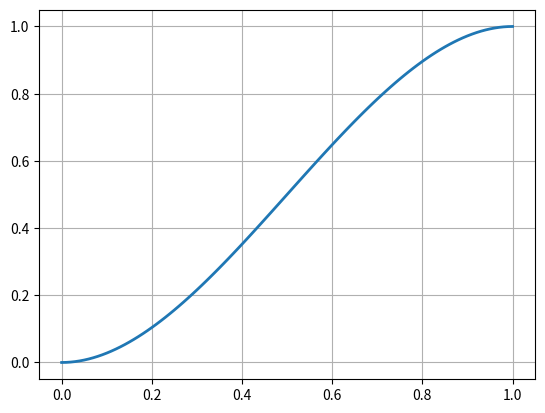

The matplotlib source for this figure: (Note: this script raises an exception after producing the figure.)
# -*- coding: utf-8 -*-
"""
Created on Sat Jul 05 09:51:13 2014

[redacted]
"""
from __future__ import division
import numpy as np
import matplotlib.pyplot as plt
import math
import os

########### ----- Begin Main Function ----- ##########
def main():

#    fig_h, ax_h = create_m_of_n_prob_curve(2, 3, single_prob=0.75, saveFig=False)
#    fig_h.show() 
#    fig_h, ax_h = create_m_of_n_prob_curve(3, 5, single_prob=0.75, saveFig=False)
#    fig_h.show()    
#    fig_h, ax_h = create_m_of_n_prob_curve(4, 7, single_prob=0.75, saveFig=False)
#    fig_h.show() 
#    fig_h, ax_h = create_m_of_n_prob_curve(5, 9, single_prob=0.75, saveFig=False)
#    fig_h.show() 
    
    fig_h, ax_h = create_m_of_n_prob_curves(single_prob=None, 
                                            saveFig=True, 
                                            savePath=None)                                         
    
########### ----- End Main Function ----- ##########



def create_m_of_n_prob_curves(single_prob=None, 
                              saveFig=True, 
                              savePath=None):
    '''
    create_m_of_n_prob_curves(float, 
                              boolean, 
                              string) 
                              -> handle, handle

    Description:
    
    Inputs:
    
    Outputs:
    
    Example:
    
    Author:
[redacted]
    '''                             
    
    # Initialize handles
    fig_h=None
    ax_h=None
    # Define m of n combo list
    combo_list = [[2, 3], [3, 5], [4, 7], [5, 9]]
    # Iterate through m of n combo list
    for combo in combo_list:
        # Add curve to axis
        [fig_h, ax_h] = create_single_m_of_n_prob_curve(combo[0], 
                                                        combo[1], 
                                                        fig_h=fig_h, 
                                                        ax_h=ax_h, 
                                                        single_prob=single_prob,
                                                        saveFig=False)
    # Add legend to axis                                                        
    ax_h.legend(loc='center right')
    
    # Define and add plot title
    plot_title = 'Binomial Aggregation Probability Curves'
    ax_h.set_title(plot_title)
    # Define and add figure window title
    fig_title = 'BinomialAggregationProbabilityCurves'
    fig_h.canvas.set_window_title(fig_title)
    
    #
    if not single_prob is None:
        plot_title = plot_title + ' at ' + str(int(round(single_prob * 100))) + '%'
        ax_h.set_title(plot_title) 
        fig_title = fig_title + '_' + str(int(round(single_prob * 100))) + 'percent'
        fig_h.canvas.set_window_title(fig_title)

    # Check if saveFig flag is set to True
    if saveFig is True:
        # Check if savePath string is defined
        if savePath is None:
            # Define savePath string if not defined
            savePath = os.getcwd() + '\\'
        # Save figure
        plt.savefig(fig_title + '.png')
    
        # Re-define axes limits
        ax_h.axes.set_xlim([0.5, 1.0])                                        
        ax_h.axes.set_ylim([0.5, 1.0]) 
        # Format x-ticks
        ax_h.set_xticks(np.arange(0.5, 1.05, 0.05)) # Major
        ax_h.set_xticks(np.arange(0.5, 1.025, 0.025), 
                        minor=True) # Minor
        # Format y-ticks
        ax_h.set_yticks(np.arange(0.5, 1.05, 0.05)) # Major
        ax_h.set_yticks(np.arange(0.5, 1.025, 0.025), 
                        minor=True) # Minor    
        plt.savefig(fig_title + '_Zoomed.png')                        
    
    return fig_h, ax_h
    
def m_of_n_prob(m, n, prob):
    '''
    m_of_n_prob(integer, integer, float) -> float
    
    Description:
    
    Inputs:
    
    Outputs:
    
    Example:
    
    Author:
[redacted]
    '''
    summation = 0
    for k in range(m):
        summation += n_choose_k(n, k) * (prob ** k) * ((1 - prob) ** (n - k))
        
    return 1 - summation


def n_choose_k(n, k):
    '''
    n_choose_k(integer, integer) -> integer
    
    Description:
    
    Inputs:
    
    Outputs:
    
    Example:
    
    Author:
[redacted]
    '''
    return math.factorial(n) / (math.factorial(k) * math.factorial(n - k))


def create_single_m_of_n_prob_curve(m, 
                                    n, 
                                    single_prob=None, 
                                    fig_h=None, 
                                    ax_h=None, 
                                    saveFig=True, 
                                    savePath=None):
    '''
    create_single_m_of_n_prob_curve(integer, 
                                    integer, 
                                    float, 
                                    boolean, 
                                    string) 
                                    -> handle, handle

    Description:
    
    Inputs:
    
    Outputs:
    
    Example:
    
    Author:
[redacted]
    '''                             
    # Allocate input probability 
    in_prob = np.arange(0, 1.01, 0.01)
    # Initialize output probability
    out_prob = []
    # Iterate across single observation probably range
    for prob in in_prob:
        # Calculate out probability range for desired m of n
        out_prob.append(m_of_n_prob(m, n, prob))

    # Create figure
    if fig_h is None:
        fig_h = plt.figure()
    # Add axis
    if ax_h is None:
        ax_h = fig_h.add_subplot(1, 1, 1)
        ax_h.grid(True)
        
#    fig_h, ax_h = plt.subplots(figsize=(12, 8), frameon=True)
    # Plot single observation probability vs. multi observation probability
    ax_h.plot(in_prob, 
              out_prob, 
              linewidth=2,
              label=str(m) + ' of ' + str(n))
    
    if not single_prob is None:    
        multi_prob = m_of_n_prob(m, n, single_prob)
        # Vertical Line
        ax_h.axvline(x=single_prob, 
                     ymin=0, 
                     ymax=multi_prob, 
                     linewidth=2, 
                     linestyle='--',
                     color='k')
        # Horizontal Line
        ax_h.axhline(y=multi_prob, 
                     xmin=0, 
                     xmax=single_prob, 
                     linewidth=2, 
                     linestyle='--',
                     color='k')
    
    # Add major gridlines
    ax_h.grid(b='on', which='major', axis='both')
    # Format x-ticks
    ax_h.set_xticks(np.arange(0, 1.25, 0.25)) # Major
    ax_h.set_xticks(np.arange(0, 1.05, 0.05), 
                    minor=True) # Minor
    # Format y-ticks
    ax_h.set_yticks(np.arange(0, 1.25, 0.25)) # Major
    ax_h.set_yticks(np.arange(0, 1.05, 0.05), 
                    minor=True) # Minor
    # Define and add plot title
    plot_title = 'Binomial Aggregation Probability Curve: ' + str(m) + ' of ' + str(n)
    ax_h.set_title(plot_title)
    # Define and add figure window title
    fig_title = 'BinomialAggregationProbabilityCurve_' + str(m) + 'of' + str(n)
    fig_h.canvas.set_window_title(fig_title)
    
    # Check if saveFig flag is set to True
    if saveFig is True:
        # Check if savePath string is defined
        if savePath is None:
            # Define savePath string if not defined
            savePath = os.getcwd() + '\\'
        # Save figure
        fig_h.savefig(fig_title + '.png')
    
    return fig_h, ax_h
    
########### ----- Enables Command Line Call ----- ##########
if __name__ == '__main__':
    main()